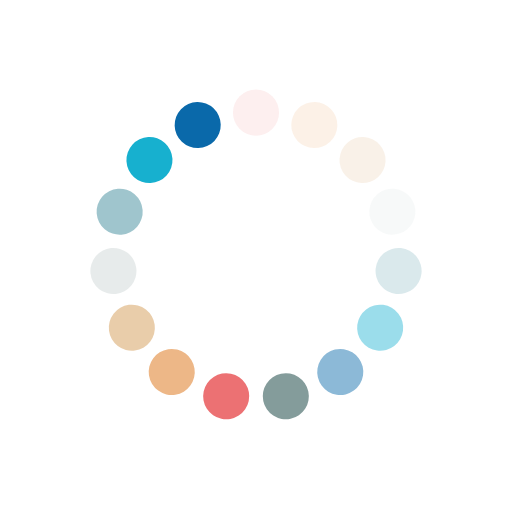
t = 0.00 s
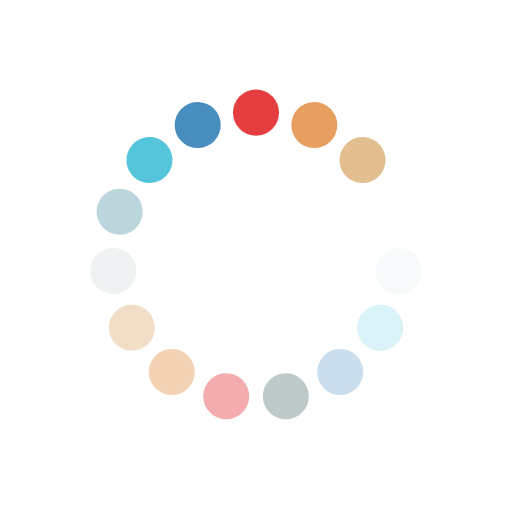
t = 0.25 s
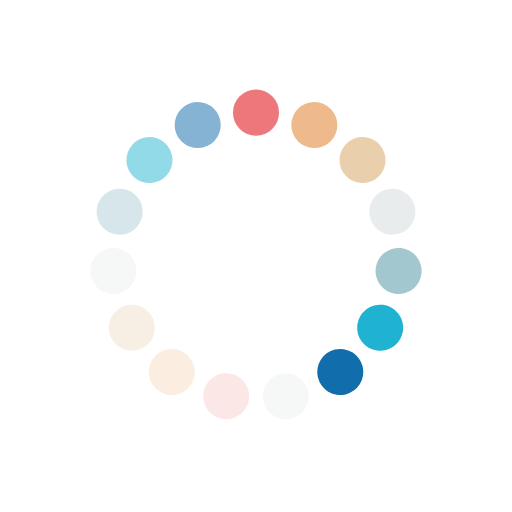
t = 0.50 s
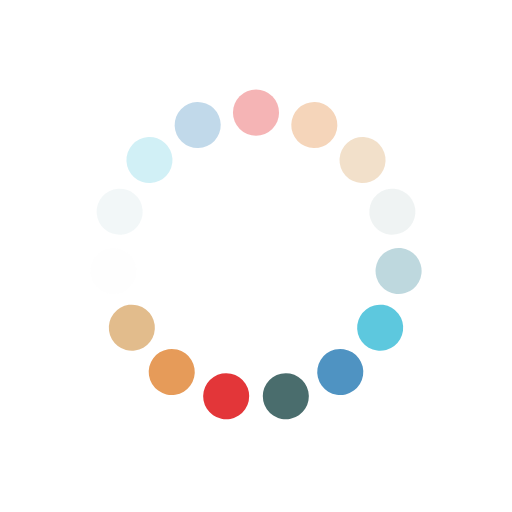
t = 0.75 s

The animated SVG that drew these frames (rendered in a browser with its animation timeline set to each time). Animation: 15 SMIL elements (animate=15); one cycle of 1.00 s, repeats indefinitely.

<?xml version="1.0" encoding="utf-8"?>
<svg xmlns="http://www.w3.org/2000/svg" xmlns:xlink="http://www.w3.org/1999/xlink" style="margin: auto; background: none; display: block; shape-rendering: auto;" width="194px" height="194px" viewBox="0 0 100 100" preserveAspectRatio="xMidYMid">
<g transform="rotate(0 50 50)">
  <rect x="45.5" y="17.5" rx="4.5" ry="4.5" width="9" height="9" fill="#df1317">
    <animate attributeName="opacity" values="1;0" keyTimes="0;1" dur="1s" begin="-0.9333333333333333s" repeatCount="indefinite"></animate>
  </rect>
</g><g transform="rotate(24 50 50)">
  <rect x="45.5" y="17.5" rx="4.5" ry="4.5" width="9" height="9" fill="#e4934b">
    <animate attributeName="opacity" values="1;0" keyTimes="0;1" dur="1s" begin="-0.8666666666666667s" repeatCount="indefinite"></animate>
  </rect>
</g><g transform="rotate(48 50 50)">
  <rect x="45.5" y="17.5" rx="4.5" ry="4.5" width="9" height="9" fill="#e2bb8b">
    <animate attributeName="opacity" values="1;0" keyTimes="0;1" dur="1s" begin="-0.8s" repeatCount="indefinite"></animate>
  </rect>
</g><g transform="rotate(72 50 50)">
  <rect x="45.5" y="17.5" rx="4.5" ry="4.5" width="9" height="9" fill="#e1e7e7">
    <animate attributeName="opacity" values="1;0" keyTimes="0;1" dur="1s" begin="-0.7333333333333333s" repeatCount="indefinite"></animate>
  </rect>
</g><g transform="rotate(96 50 50)">
  <rect x="45.5" y="17.5" rx="4.5" ry="4.5" width="9" height="9" fill="#91bcc6">
    <animate attributeName="opacity" values="1;0" keyTimes="0;1" dur="1s" begin="-0.6666666666666666s" repeatCount="indefinite"></animate>
  </rect>
</g><g transform="rotate(120 50 50)">
  <rect x="45.5" y="17.5" rx="4.5" ry="4.5" width="9" height="9" fill="#07abcc">
    <animate attributeName="opacity" values="1;0" keyTimes="0;1" dur="1s" begin="-0.6s" repeatCount="indefinite"></animate>
  </rect>
</g><g transform="rotate(144 50 50)">
  <rect x="45.5" y="17.5" rx="4.5" ry="4.5" width="9" height="9" fill="#0a69aa">
    <animate attributeName="opacity" values="1;0" keyTimes="0;1" dur="1s" begin="-0.5333333333333333s" repeatCount="indefinite"></animate>
  </rect>
</g><g transform="rotate(168 50 50)">
  <rect x="45.5" y="17.5" rx="4.5" ry="4.5" width="9" height="9" fill="#194645">
    <animate attributeName="opacity" values="1;0" keyTimes="0;1" dur="1s" begin="-0.4666666666666667s" repeatCount="indefinite"></animate>
  </rect>
</g><g transform="rotate(192 50 50)">
  <rect x="45.5" y="17.5" rx="4.5" ry="4.5" width="9" height="9" fill="#df1317">
    <animate attributeName="opacity" values="1;0" keyTimes="0;1" dur="1s" begin="-0.4s" repeatCount="indefinite"></animate>
  </rect>
</g><g transform="rotate(216 50 50)">
  <rect x="45.5" y="17.5" rx="4.5" ry="4.5" width="9" height="9" fill="#e4934b">
    <animate attributeName="opacity" values="1;0" keyTimes="0;1" dur="1s" begin="-0.3333333333333333s" repeatCount="indefinite"></animate>
  </rect>
</g><g transform="rotate(240 50 50)">
  <rect x="45.5" y="17.5" rx="4.5" ry="4.5" width="9" height="9" fill="#e2bb8b">
    <animate attributeName="opacity" values="1;0" keyTimes="0;1" dur="1s" begin="-0.26666666666666666s" repeatCount="indefinite"></animate>
  </rect>
</g><g transform="rotate(264 50 50)">
  <rect x="45.5" y="17.5" rx="4.5" ry="4.5" width="9" height="9" fill="#e1e7e7">
    <animate attributeName="opacity" values="1;0" keyTimes="0;1" dur="1s" begin="-0.2s" repeatCount="indefinite"></animate>
  </rect>
</g><g transform="rotate(288 50 50)">
  <rect x="45.5" y="17.5" rx="4.5" ry="4.5" width="9" height="9" fill="#91bcc6">
    <animate attributeName="opacity" values="1;0" keyTimes="0;1" dur="1s" begin="-0.13333333333333333s" repeatCount="indefinite"></animate>
  </rect>
</g><g transform="rotate(312 50 50)">
  <rect x="45.5" y="17.5" rx="4.5" ry="4.5" width="9" height="9" fill="#07abcc">
    <animate attributeName="opacity" values="1;0" keyTimes="0;1" dur="1s" begin="-0.06666666666666667s" repeatCount="indefinite"></animate>
  </rect>
</g><g transform="rotate(336 50 50)">
  <rect x="45.5" y="17.5" rx="4.5" ry="4.5" width="9" height="9" fill="#0a69aa">
    <animate attributeName="opacity" values="1;0" keyTimes="0;1" dur="1s" begin="0s" repeatCount="indefinite"></animate>
  </rect>
</g>
<!-- [ldio] generated by https://loading.io/ --></svg>
